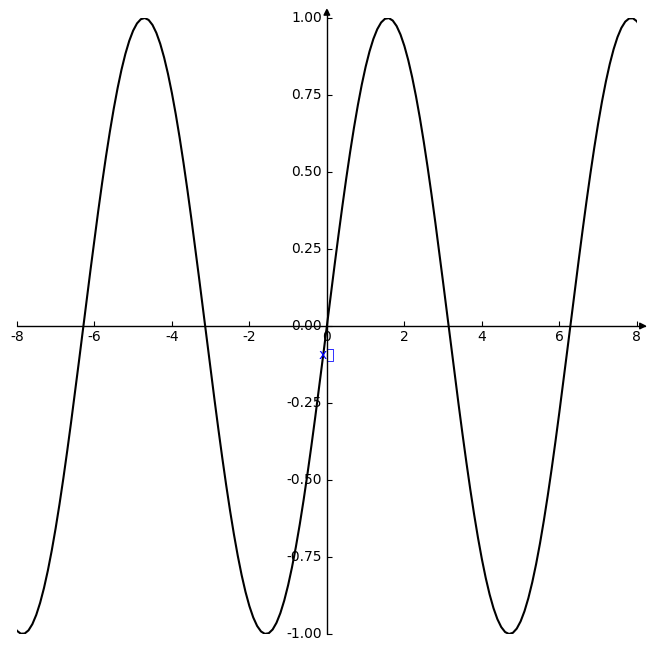

This chart was generated by the following Python code:
#!/usr/bin/env python
# -*- coding:utf-8 -*-

from mpl_toolkits.mplot3d import Axes3D
import matplotlib.pyplot as plt
import numpy as np

# fig = plt.figure()
# ax = Axes3D(fig)
# x = np.arange(0,7)
# y = np.random.uniform(2,20,7)
# for c,z in zip(['r','y','b','g'],[0,5,15,25]):
#     ax.bar(x,y,zs=z,zdir='y',color=c,alpha=0.8)
# ax.set_xlabel('X')
# ax.set_zlabel('Z')
# #ax.set_xticklabels
# #plt.xticks([轴值],[标签])
# ax.set_zticks([1,2,3])
# ax.set_zticklabels(['a','b','c'])
# plt.show()


# plt.plot([1,2,3],[2,3,4])
# plt.show()
'''
    使用axisartist包对画布上坐标轴进行修改

'''
#axisartist
from mpl_toolkits import  axisartist
fig = plt.figure(figsize=(8,8))
#使用axisartist.Subplot方法创建一个绘图对象
ax = axisartist.Subplot(fig,111)
fig.add_axes(ax)
#ax.axis[:],代表画布上的轴线
#['right','left','top','bottom']
#set_visible(False),某个轴值是否可见
ax.axis[:].set_visible(False)
#添加新的轴值ax.new_floating_axis(nth_coord,value)
#nth_coord,0是X轴方向，1是Y轴方向
#value代表轴值的位置,如果是X轴方向，value代表对应于Y轴的位置，如果是Y轴方向，value代表对应于X轴的位置
ax.axis['x'] = ax.new_floating_axis(nth_coord=0,value=0)
ax.axis['y'] = ax.new_floating_axis(1,0)  #x,y轴交点是（0，0）
plt.rcParams['font.sans-serif'] = ['SimHei']
#增加轴值标签，修改颜色
ax.axis['x'].label.set_text('x轴')
ax.axis['x'].label.set_color('blue')
#在轴上增加箭头axisline_style()
ax.axis['x'].set_axisline_style('-|>',size = 1.0)
ax.axis['y'].set_axisline_style('-|>',size = 1.0)
#修改刻度值的位置
#bottom,top
ax.axis['x'].set_axis_direction('bottom')
#left,right
ax.axis['y'].set_axis_direction('left')
x = np.arange(-15,15,0.1)
y = np.sin(x)
plt.plot(x,y,c='black')
plt.rcParams['axes.unicode_minus'] = False
plt.xlim(-8,8)
plt.ylim(-1,1)
plt.show()